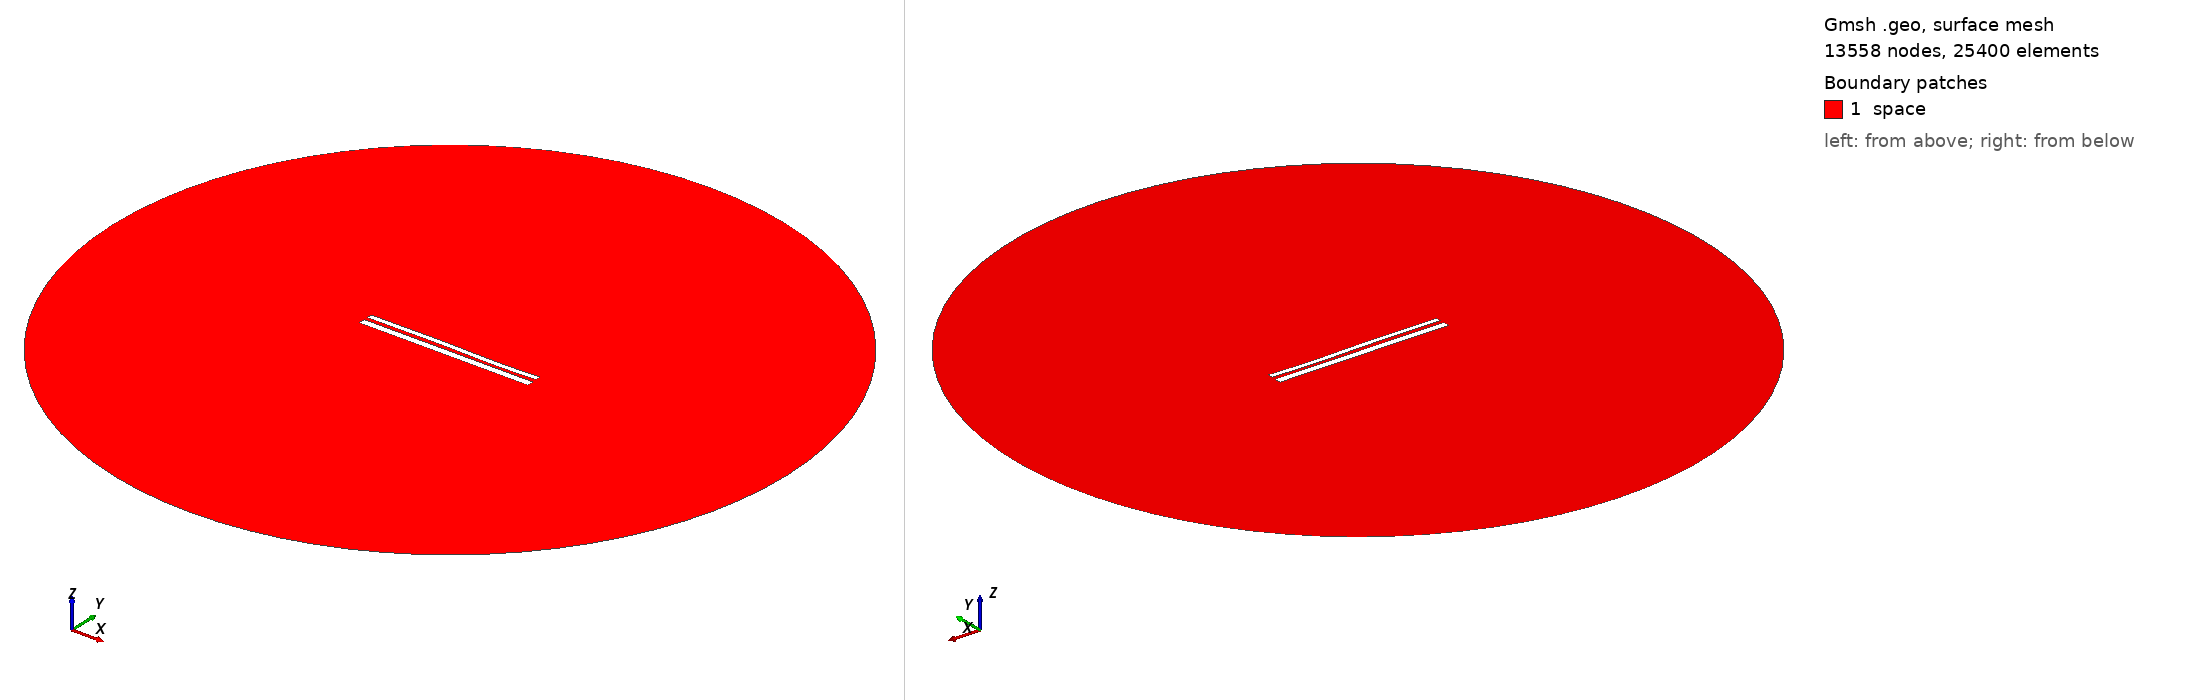

Gmsh geometry script, surface-meshed: 13558 nodes, 25400 surface elements. Boundary patches (legend numbers): 1 space. Left view from above one corner, right view from below the opposite corner. Legend entries are the model's physical surfaces. The drawing asked Gmsh for element sizes between 1% and 20% of the model's largest extent; the script's own settings can give other sizes.

=== 10697.geo (drawn) ===
//---------------------------------------
// Geometry kernel
//---------------------------------------

SetFactory("OpenCASCADE");



//---------------------------------------
// Parameters of the geometry
//---------------------------------------

// Overetch of the upper plate
overetch = 0.375;

// Distance between the plates
distance = 2.0;

// Discretization over the x axis (for the deformation)
nx = 50; 

// Length of the plate
L = 100 - overetch; 

// Number of modes
n = 4; 

// 1st mode coefficient
coeff(1) = -0.15;
beta(1) = 0.596864 * 3.1415926535 / L;

// 2nd mode coefficient
coeff(2) = 0.0;
beta(2) = 1.49418 * 3.1415926535 / L;

// 3rd mode coefficient
coeff(3) = 0.15;
beta(3) = 2.50025 * 3.1415926535 / L;

// 4th mode coefficient
coeff(4) = -0.075;
beta(4) = 3.49999 * 3.1415926535 / L;



//---------------------------------------
// Upper plate (deformed rectangle)
//---------------------------------------

// Coordiantes of the upper plate
xmin = -50;
xmax = 50 - overetch;

// Height of the upper plate
yheight = 4 - 2 * overetch;

// Indexes of the points
UpperID[] = {};
LowerID[] = {};
LeftID[] = {};
RightID[] = {};

// Point index
p = 1;

// Horizontal edges
For i In {1:nx}
    x = xmin + (i-1)*(xmax - xmin)/(nx-1);

    y_bottom = distance / 2 + overetch;
    For j In {1:n}
        C = (Cosh(beta(j)*L) + Cos(beta(j)*L)) / (Sinh(beta(j)*L) + Sin(beta(j)*L));
        y_bottom  = y_bottom + coeff(j) * (Cosh(beta(j)*(x+50)) - Cos(beta(j)*(x+50)) - C * (Sinh(beta(j)*(x+50)) - Sin(beta(j)*(x+50))));
    EndFor

    y_top = y_bottom + yheight;

    Point(p) = {x, y_top, 0, 1.0};
    UpperID[i] = p;
    p = p + 1;

    Point(p) = {x, y_bottom, 0, 1.0};
    LowerID[i] = p;
    p = p + 1;
EndFor

// Create point lists
UpperPts[] = {}; LowerPts[] = {};
For i In {1:nx}
  UpperPts[] += {UpperID[i]};
  LowerPts[] += {LowerID[i]};
EndFor

// Build splines
Spline(1) = {UpperPts[]};
Spline(2) = {LowerPts[]};
Line(3) = {LowerPts[nx-1], UpperPts[nx-1]};
Line(4) = {LowerPts[0], UpperPts[0]};

// Build the plane surface
Curve Loop(1) = {2, 3, -1, -4};
Plane Surface(1) = {1};



//---------------------------------------
// Lower plate (rectangle)
//---------------------------------------

// Vertices
Point(1001) = {-50, -1, 0, 1.0};
Point(1002) = { 50, -1, 0, 1.0};
Point(1003) = { 50,  -5, 0, 1.0};
Point(1004) = {-50,  -5, 0, 1.0};

// Edges
Line(5) = {1001, 1002};
Line(6) = {1002, 1003};
Line(7) = {1003, 1004};
Line(8) = {1004, 1001};

// Plane surface
Line Loop(2) = {5, 6, 7, 8};
Plane Surface(2) = {2}; 



//---------------------------------------
// Outer (fictious) boundary
//---------------------------------------

// Points
Point(1005) = {0, 0, 0};       // Center
Point(1006) = {200, 0, 0};     // Start point
Point(1007) = {0, 200, 0};     // 90 degrees
Point(1008) = {-200, 0, 0};    // 180 degrees
Point(1009) = {0, -200, 0};    // 270 degrees

// Circle arcs (each needs start, center, end)
Circle(9) = {1006, 1005, 1007};
Circle(10) = {1007, 1005, 1008};
Circle(11) = {1008, 1005, 1009};
Circle(12) = {1009, 1005, 1006};

// Plane surface for the entire domain
Curve Loop(3) = {9, 10, 11, 12};
Surface(3) = {3};

// Subtract the plates from the whole domain to obtain the actual domain where we want to solve the equations
BooleanDifference{ Surface{3}; Delete; }{ Surface{1}; Surface{2}; Delete; }




//---------------------------------------
// Transfinite Lines/Curves
//---------------------------------------

// Set the number of points on the boundaries
r = 7;

// Plates
Transfinite Curve {1, 2} = 50*r Using Progression 1;
Transfinite Curve {3, 4} = 2*r Using Progression 1;
Transfinite Line {5, 7} = 50*r Using Progression 1;
Transfinite Line {6, 8} = 2*r Using Progression 1;

// Outer boundary
Transfinite Line {9, 10, 11, 12} = 20 Using Progression 1;



//---------------------------------------
// Physical groups
//---------------------------------------                

// Physical curves (boundaries)
Physical Line("force_segment", 10) = {2};
Physical Line("upper_plate", 11) = {1, 3, 4};
Physical Line("lower_plate", 12) = {5, 6, 7, 8};
Physical Line("boundary", 20) = {9, 10, 11, 12};

// Physical Surfaces
Physical Surface("space", 30) = {3};



//---------------------------------------
// 6. Generate the Mesh
//---------------------------------------

// 2D mesh generation
Mesh 2;
